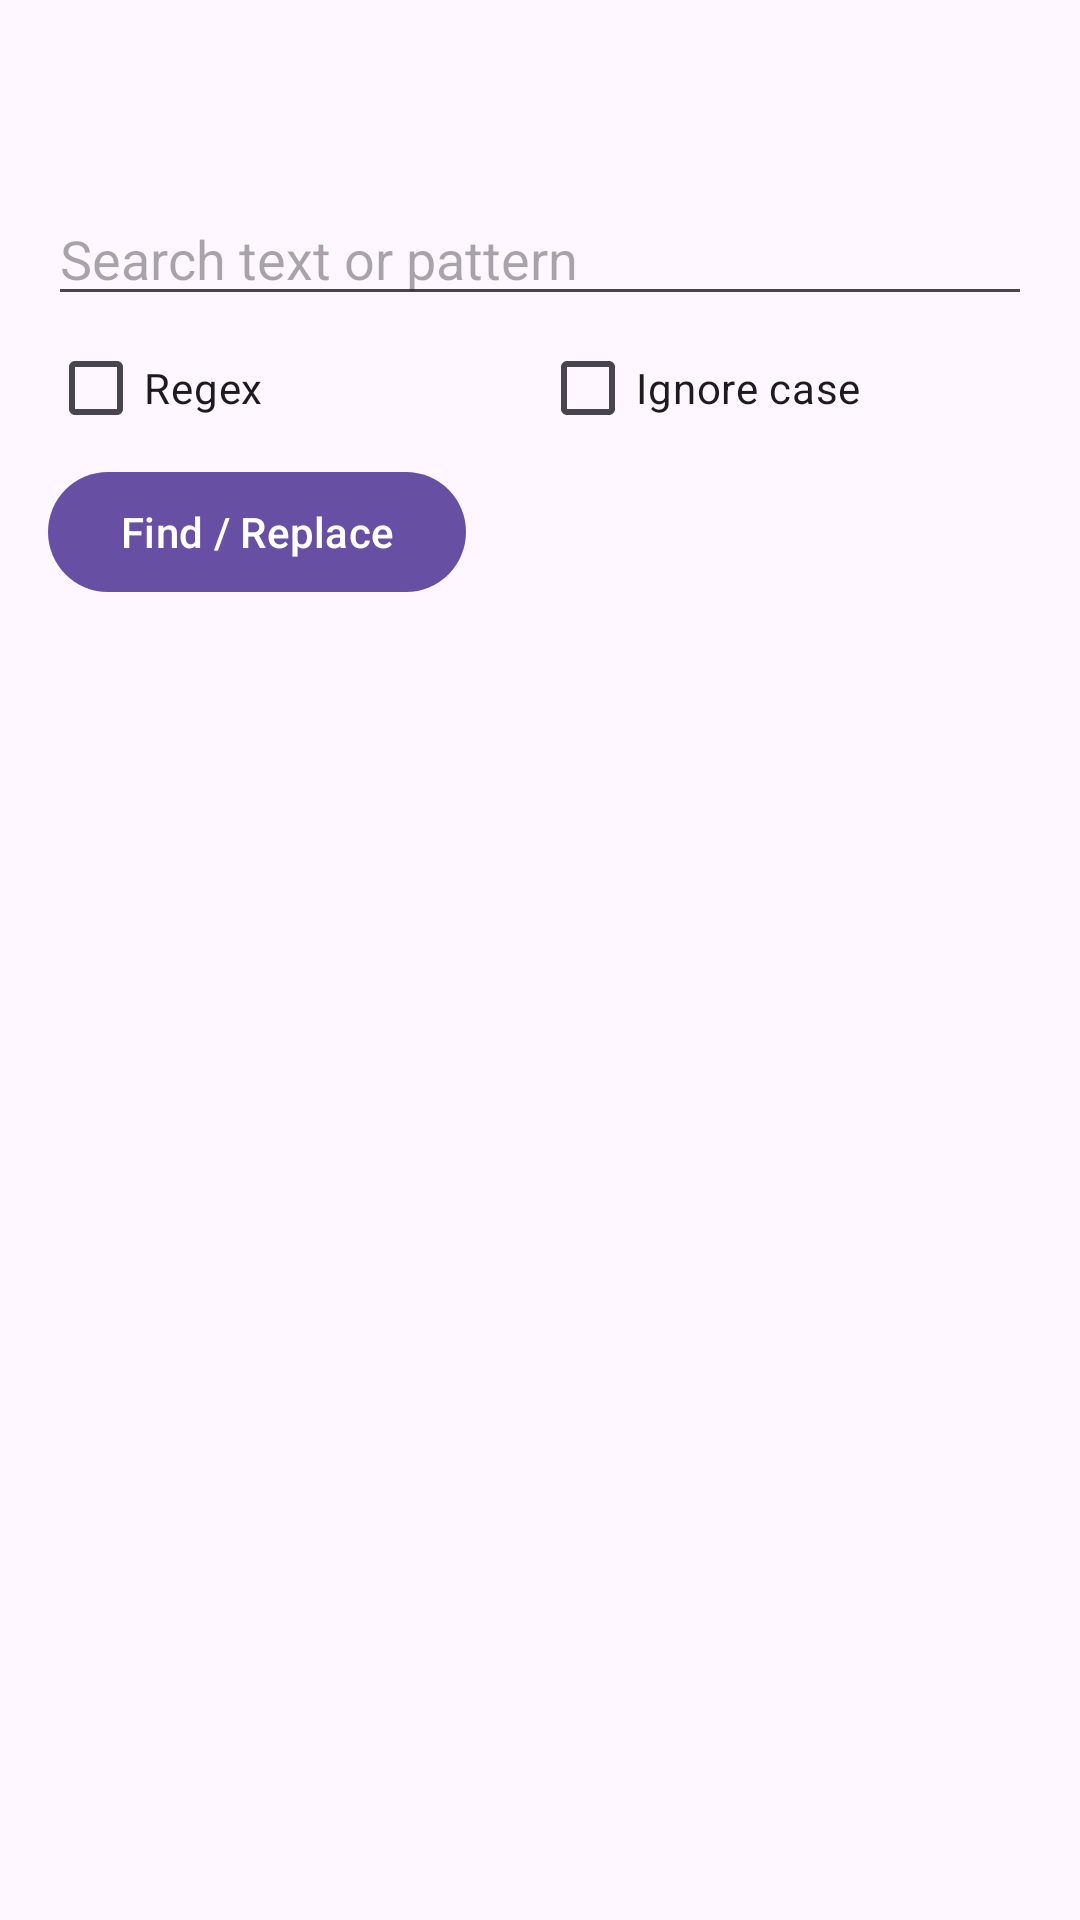

Layout XML and referenced resources for this Android screen:
<!-- AndroidManifest.xml: application theme Theme.RockEdit -->
<!-- res/layout/activity_grep.xml -->
<?xml version="1.0" encoding="utf-8"?>
<LinearLayout xmlns:android="http://schemas.android.com/apk/res/android"
    android:layout_width="match_parent"
    android:layout_height="match_parent"
    android:orientation="vertical">

    <androidx.appcompat.widget.Toolbar
        android:id="@+id/grep_toolbar"
        android:layout_width="match_parent"
        android:layout_height="?attr/actionBarSize"
        android:background="?attr/colorSurface" />

    <EditText
        android:id="@+id/grep_query"
        android:layout_width="match_parent"
        android:layout_height="wrap_content"
        android:layout_marginStart="16dp"
        android:layout_marginEnd="16dp"
        android:hint="@string/grep_query_hint"
        android:importantForAutofill="no"
        android:inputType="textNoSuggestions"
        android:singleLine="true" />

    <LinearLayout
        android:layout_width="match_parent"
        android:layout_height="wrap_content"
        android:orientation="horizontal"
        android:paddingStart="16dp"
        android:paddingEnd="16dp">

        <CheckBox
            android:id="@+id/grep_regex"
            android:layout_width="0dp"
            android:layout_height="wrap_content"
            android:layout_weight="1"
            android:text="@string/grep_regex" />

        <CheckBox
            android:id="@+id/grep_case"
            android:layout_width="0dp"
            android:layout_height="wrap_content"
            android:layout_weight="1"
            android:text="@string/regex_ignore_case" />
    </LinearLayout>

    <LinearLayout
        android:layout_width="match_parent"
        android:layout_height="wrap_content"
        android:gravity="center_vertical"
        android:orientation="horizontal"
        android:paddingStart="16dp"
        android:paddingEnd="16dp">

        <com.google.android.material.button.MaterialButton
            android:id="@+id/grep_search"
            android:layout_width="wrap_content"
            android:layout_height="wrap_content"
            android:text="@string/find" />

        <ProgressBar
            android:id="@+id/grep_progress"
            android:layout_width="wrap_content"
            android:layout_height="wrap_content"
            android:layout_marginStart="16dp"
            android:visibility="gone" />
    </LinearLayout>

    <TextView
        android:id="@+id/grep_summary"
        android:layout_width="match_parent"
        android:layout_height="wrap_content"
        android:paddingStart="16dp"
        android:paddingEnd="16dp"
        android:paddingTop="4dp"
        android:textIsSelectable="false" />

    <androidx.recyclerview.widget.RecyclerView
        android:id="@+id/grep_results"
        android:layout_width="match_parent"
        android:layout_height="0dp"
        android:layout_weight="1"
        android:clipToPadding="false"
        android:paddingBottom="8dp" />

    <TextView
        android:id="@+id/grep_empty"
        android:layout_width="match_parent"
        android:layout_height="0dp"
        android:layout_weight="1"
        android:gravity="center"
        android:text="@string/grep_no_results"
        android:visibility="gone" />
</LinearLayout>
<!-- resources referenced by this layout -->
<resources>
  <string name="find">Find / Replace</string>
  <string name="grep_no_results">No results</string>
  <string name="grep_query_hint">Search text or pattern</string>
  <string name="grep_regex">Regex</string>
  <string name="regex_ignore_case">Ignore case</string>
  <style name="Theme.RockEdit" parent="Theme.Material3.DayNight.NoActionBar">
          <item name="android:statusBarColor">@android:color/transparent</item>
          <item name="android:windowLightStatusBar">false</item>
      </style>
</resources>
